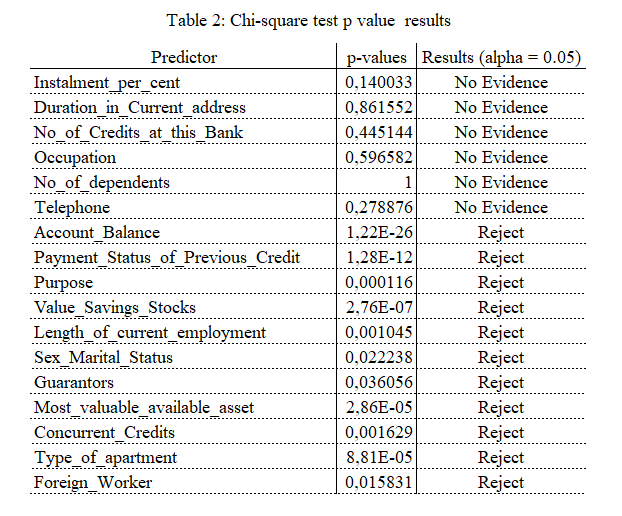

Data behind this chart, as committed beside it:
; Table 2: Chi-square test p value  result…; ; ; 
; Predictor; p-values; Results; 
; Instalment_per_cent; 0,140033312; No Evidence; 
; Duration_in_Current_address; 0,861552132; No Evidence; 
; No_of_Credits_at_this_Bank; 0,44514408; No Evidence; 
; Occupation; 0,596581592; No Evidence; 
; No_of_dependents; 1; No Evidence; 
; Telephone; 0,278876154; No Evidence; 
; Account_Balance; 1,22E-26; Reject; 
; Payment_Status_of_Previous_Credit; 1,28E-12; Reject; 
; Purpose; 0,000115749; Reject; 
; Value_Savings_Stocks; 2,76E-07; Reject; 
; Length_of_current_employment; 0,001045452; Reject; 
; Sex_Marital_Status; 0,022238005; Reject; 
; Guarantors; 0,036055954; Reject; 
; Most_valuable_available_asset; 2,86E-05; Reject; 
; Concurrent_Credits; 0,001629318; Reject; 
; Type_of_apartment; 8,81E-05; Reject; 
; Foreign_Worker; 0,015830755; Reject; 
